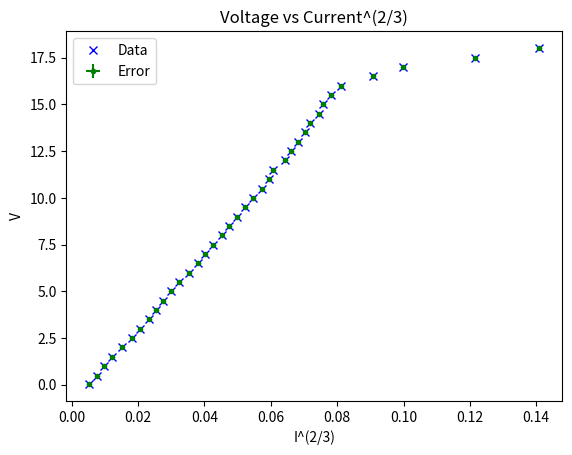

Write Python code to recreate this figure. (Note: this script raises an exception after producing the figure.)
# -*- coding: utf-8 -*-
import numpy as np
import scipy as sp  
import matplotlib.pyplot as plt

x1= np.array([0.374e-3,0.646e-3,0.980e-3,1.320e-3,1.840e-3,2.43e-3,2.98e-3,3.53e-3,4.04e-3,4.59e-3,5.19e-3,5.84e-3,6.65e-3,7.38e-3,8.08e-3,8.80e-3,9.63e-3,10.34e-3,11.16e-3,11.93e-3,12.72e-3,13.74e-3,14.53e-3,14.98e-3,16.31e-3,17.03e-3,17.80e-3,18.60e-3,19.28e-3,20.3e-3,20.8e-3,21.8e-3,23.1e-3,27.4e-3,31.6e-3,42.4e-3,52.9e-3])

x = np.zeros(len(x1))
for i in range(0, len(x1)):
    x[i] = x1[i] ** (2.0/3.0)

y = np.array([0.033, 0.490, 1.00, 1.490, 2.00, 2.50, 3.00, 3.50, 4.00, 4.50, 5.00, 5.50, 6.00, 6.50, 7.00, 7.50, 8.00, 8.50, 8.97, 9.50, 10.00, 10.50, 11.00, 11.50, 12.00, 12.50, 13.00, 13.50, 14.00, 14.50, 15.00, 15.49, 16.00, 16.50, 17.00, 17.49, 18.00])

plt.plot(x, y, 'bx', label = 'Data')

y_err = np.array([0.001,0.005,0.005,0.01,0.01,0.01,0.01,0.01,0.01,0.01,0.01,0.01,0.01,0.01,0.01,0.01,0.01,0.01,0.01,0.01,0.01,0.01,0.01,0.01,0.01,0.01,0.01,0.01,0.01,0.01,0.01,0.01,0.01,0.01,0.01,0.01,0.01])
x1_err = np.array([0.001e-3,0.001e-3,4e-5,3e-5,2e-5,2e-5,0.01e-3,0.01e-3,0.01e-3,2e-5,2e-5,2e-5,2e-5,4e-5,3e-5,5e-5,2e-5,4e-5,2e-5,2e-5,3e-5,4e-5,5e-5,4e-5,0.01e-3,0.01e-3,0.01e-3,0.01e-3,4e-5,0.1e-3,0.1e-3,0.1e-3,0.1e-3,0.1e-3,0.1e-3,0.1e-3,0.1e-3,])

x_err = np.zeros(len(x1_err))
for i in range(0, len(x1_err)):
    x_err[i] = (2.0/3.0) * (x1_err[i] / x1[i]) * x[i]
plt.errorbar( x, y, xerr =  x_err, yerr = y_err, fmt = 'g.', label = 'Error')
#plt.xlim(0.009, 0.011)
#plt.ylim(0.5, 1.5)

#p = np.polyfit( x, y, 1)
#print(p)
#slope = p[0]
#intercept = p[1]
#y_model = slope * x + intercept
#plt.plot(x, y_model, 'r', label = 'Fit')


plt.xlabel("I^(2/3)")
plt.ylabel("V")
plt.title("Voltage vs Current^(2/3)")
plt.legend(loc = 'upper left')
plt.grid(b= 'true')


#n = len( x )
#s_x = sum( x )
#s_y = sum( y )
#s_xx = sum( x**2)
#s_xy = sum( x*y)
#denom = n * s_xx - s_x**2
#c = ( s_xx * s_y - s_x * s_xy) / denom
#m = ( n * s_xy - s_x * s_y ) /denom

#sigma = np.sqrt(sum( ( y -( c + m*x))**2) / (n - 2))
#sigma_c = np.sqrt( sigma**2 * s_xx / denom )
#sigma_m = np.sqrt( sigma**2 * n /denom )

#print('Slope (m):', m, '+-', sigma_m)
#print('Intercept (c):', c, '+-', sigma_c)  
